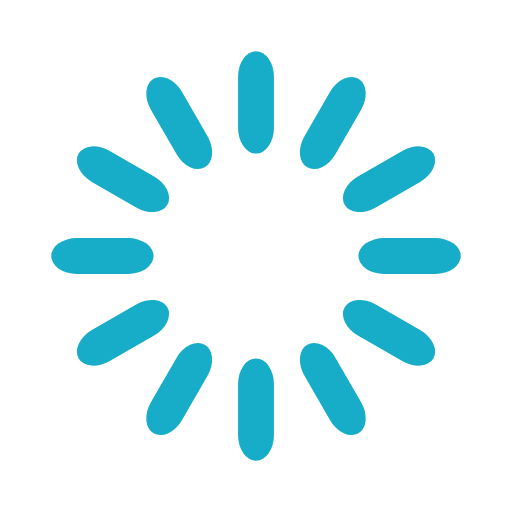
t = 0.00 s
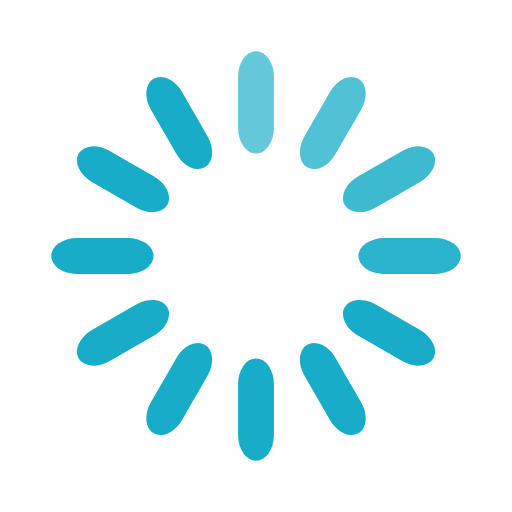
t = 0.33 s
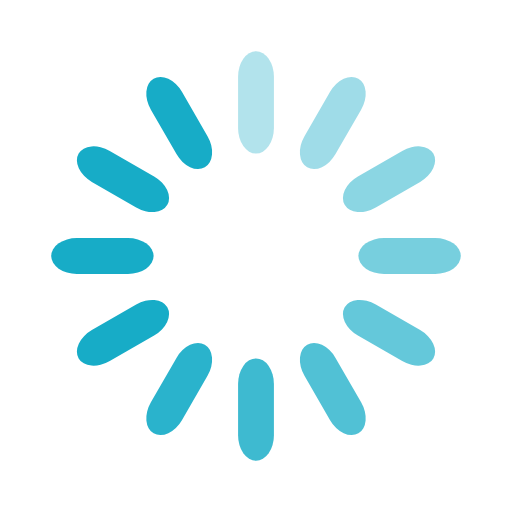
t = 0.67 s
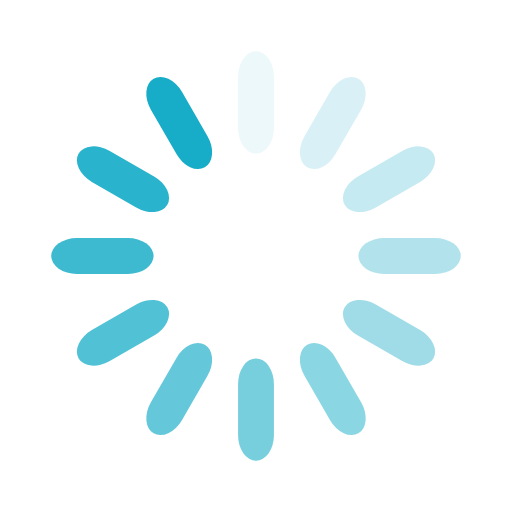
t = 0.92 s
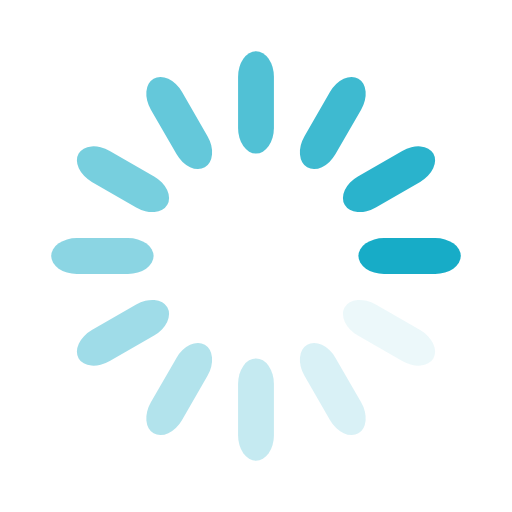
t = 1.25 s
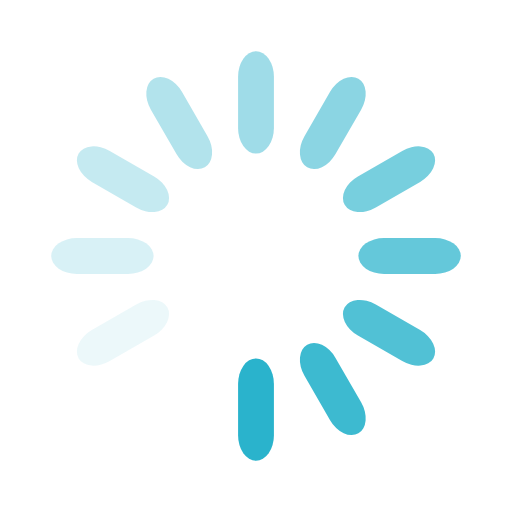
t = 1.58 s

The animated SVG that drew these frames (rendered in a browser with its animation timeline set to each time). Animation: 12 SMIL elements (animate=12); one cycle of 1.92 s, repeats indefinitely.

<svg width='32px' height='32px' xmlns="http://www.w3.org/2000/svg" viewBox="0 0 100 100" preserveAspectRatio="xMidYMid" class="uil-default"><rect x="0" y="0" width="100" height="100" fill="none" class="bk"></rect><rect  x='46.5' y='40' width='7' height='20' rx='5' ry='5' fill='#17acc7' transform='rotate(0 50 50) translate(0 -30)'>  <animate attributeName='opacity' from='1' to='0' dur='1s' begin='0s' repeatCount='indefinite'/></rect><rect  x='46.5' y='40' width='7' height='20' rx='5' ry='5' fill='#17acc7' transform='rotate(30 50 50) translate(0 -30)'>  <animate attributeName='opacity' from='1' to='0' dur='1s' begin='0.08333333333333333s' repeatCount='indefinite'/></rect><rect  x='46.5' y='40' width='7' height='20' rx='5' ry='5' fill='#17acc7' transform='rotate(60 50 50) translate(0 -30)'>  <animate attributeName='opacity' from='1' to='0' dur='1s' begin='0.16666666666666666s' repeatCount='indefinite'/></rect><rect  x='46.5' y='40' width='7' height='20' rx='5' ry='5' fill='#17acc7' transform='rotate(90 50 50) translate(0 -30)'>  <animate attributeName='opacity' from='1' to='0' dur='1s' begin='0.25s' repeatCount='indefinite'/></rect><rect  x='46.5' y='40' width='7' height='20' rx='5' ry='5' fill='#17acc7' transform='rotate(120 50 50) translate(0 -30)'>  <animate attributeName='opacity' from='1' to='0' dur='1s' begin='0.3333333333333333s' repeatCount='indefinite'/></rect><rect  x='46.5' y='40' width='7' height='20' rx='5' ry='5' fill='#17acc7' transform='rotate(150 50 50) translate(0 -30)'>  <animate attributeName='opacity' from='1' to='0' dur='1s' begin='0.4166666666666667s' repeatCount='indefinite'/></rect><rect  x='46.5' y='40' width='7' height='20' rx='5' ry='5' fill='#17acc7' transform='rotate(180 50 50) translate(0 -30)'>  <animate attributeName='opacity' from='1' to='0' dur='1s' begin='0.5s' repeatCount='indefinite'/></rect><rect  x='46.5' y='40' width='7' height='20' rx='5' ry='5' fill='#17acc7' transform='rotate(210 50 50) translate(0 -30)'>  <animate attributeName='opacity' from='1' to='0' dur='1s' begin='0.5833333333333334s' repeatCount='indefinite'/></rect><rect  x='46.5' y='40' width='7' height='20' rx='5' ry='5' fill='#17acc7' transform='rotate(240 50 50) translate(0 -30)'>  <animate attributeName='opacity' from='1' to='0' dur='1s' begin='0.6666666666666666s' repeatCount='indefinite'/></rect><rect  x='46.5' y='40' width='7' height='20' rx='5' ry='5' fill='#17acc7' transform='rotate(270 50 50) translate(0 -30)'>  <animate attributeName='opacity' from='1' to='0' dur='1s' begin='0.75s' repeatCount='indefinite'/></rect><rect  x='46.5' y='40' width='7' height='20' rx='5' ry='5' fill='#17acc7' transform='rotate(300 50 50) translate(0 -30)'>  <animate attributeName='opacity' from='1' to='0' dur='1s' begin='0.8333333333333334s' repeatCount='indefinite'/></rect><rect  x='46.5' y='40' width='7' height='20' rx='5' ry='5' fill='#17acc7' transform='rotate(330 50 50) translate(0 -30)'>  <animate attributeName='opacity' from='1' to='0' dur='1s' begin='0.9166666666666666s' repeatCount='indefinite'/></rect></svg>